Run: headless pygame with SDL's dummy video driver; simulated clock (each Clock.tick advances the game by its frame time, no real sleeping); random seed 0; keys injected as events and as key.get_pressed() state; no mouse input.
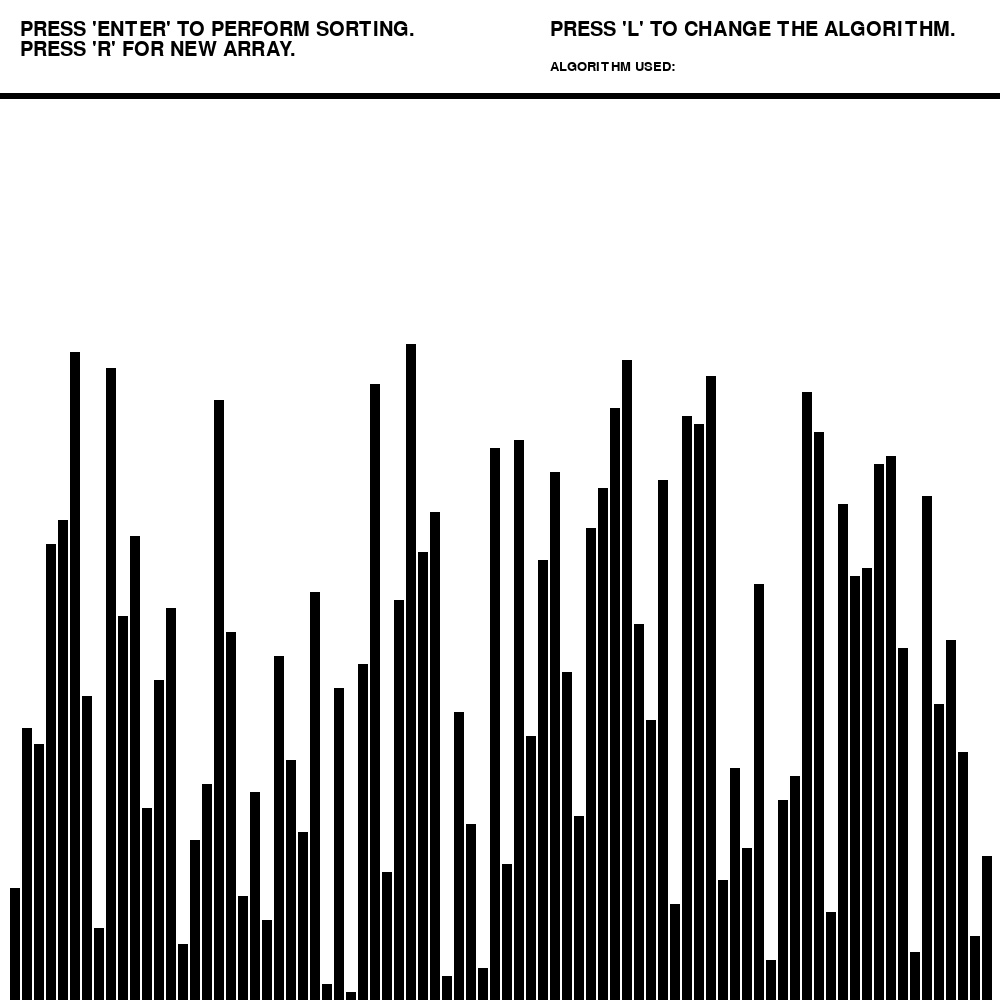
Frame 1 of 4 · flips 1–60 · no input
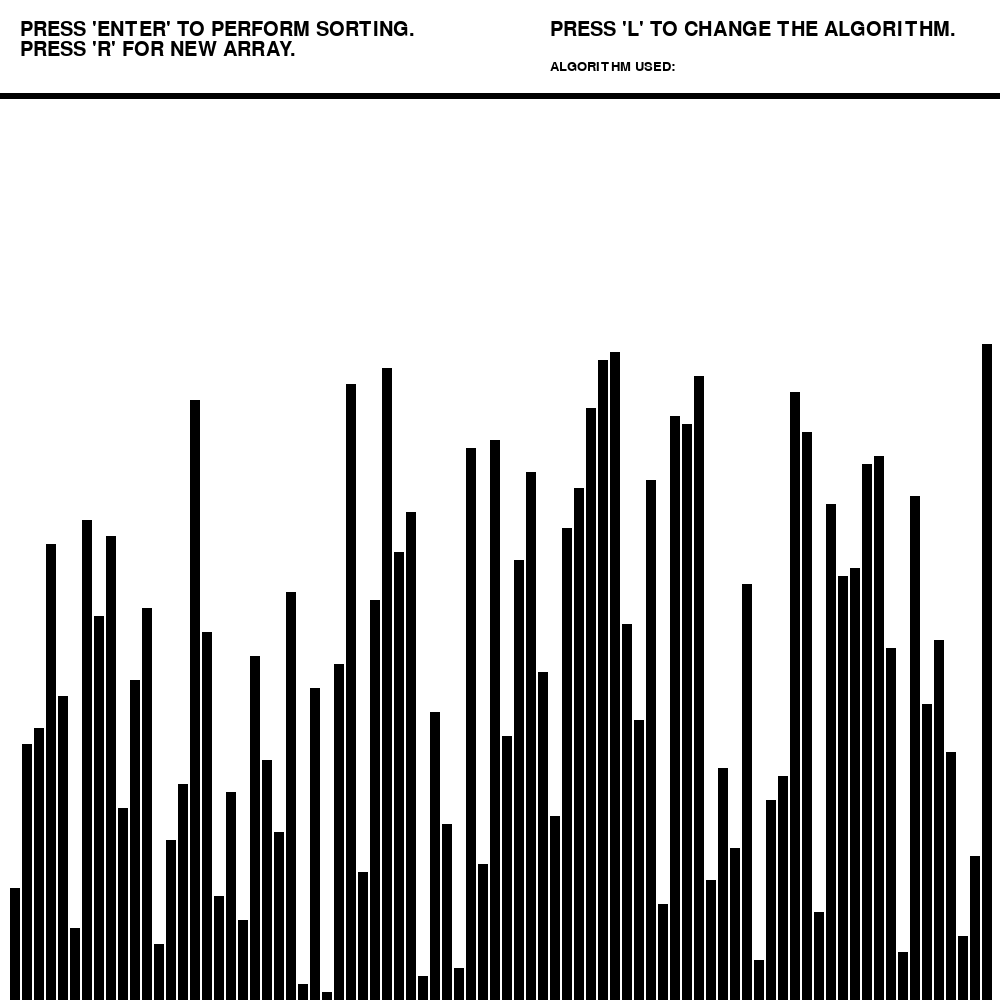
Frame 2 of 4 · flips 61–180 · tapped SPACE, RETURN · held RIGHT (→), D
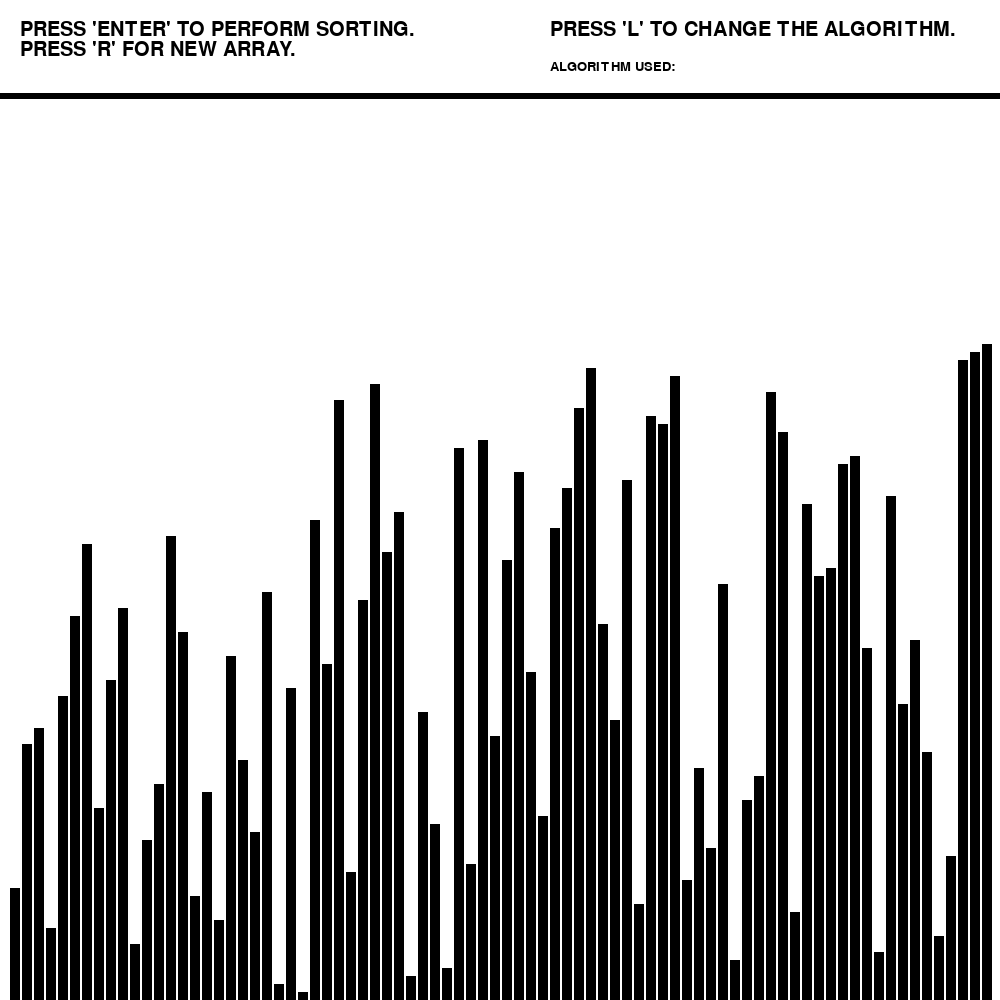
Frame 3 of 4 · flips 181–300 · held DOWN (↓), S
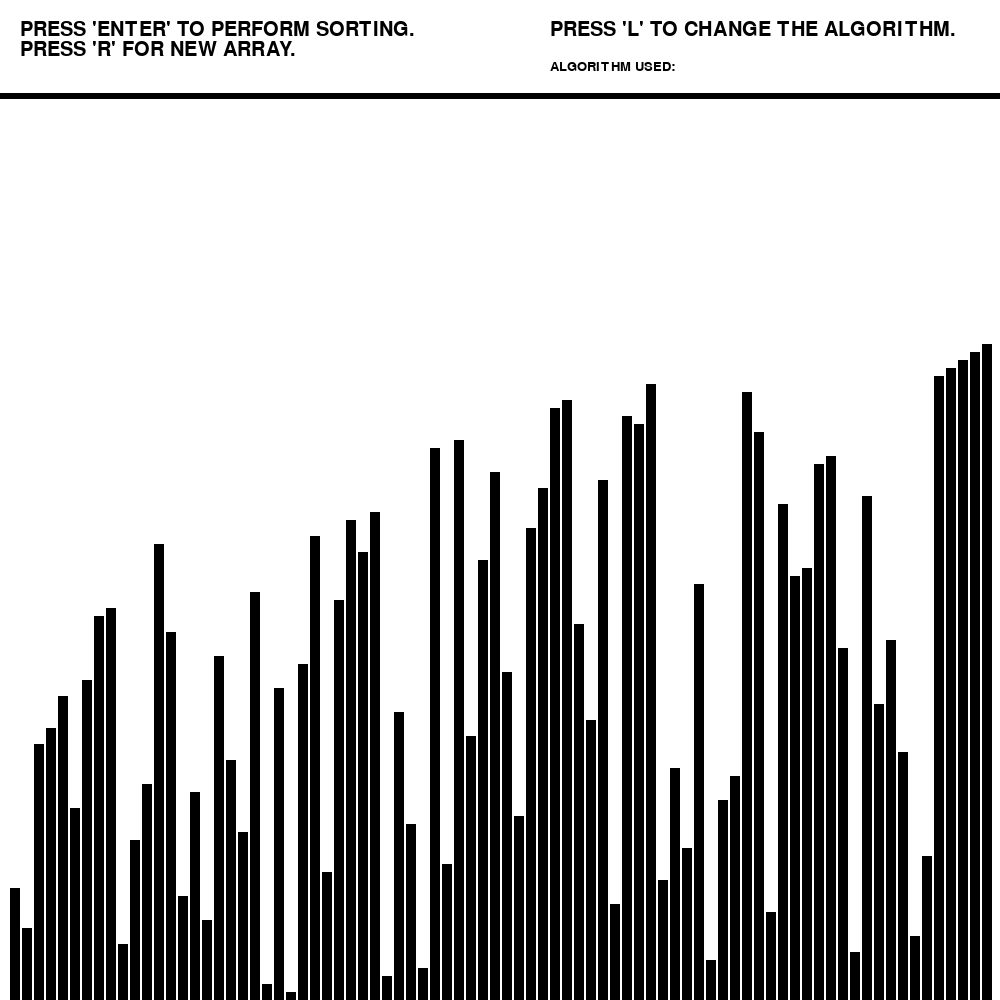
Frame 4 of 4 · flips 301–420 · held LEFT (←), A, UP (↑), W

The pygame program that drew these frames:

import pygame
import random
pygame.font.init()

class Display:
    pygame.init()
    display_width = 1000
    display_height = 1000
    screen = pygame.display.set_mode((display_width, display_height))
    screen.fill((255, 255, 255))
    pygame.display.set_caption("SORTING ALGORITHMS VISUALIZER")
    clock = pygame.time.Clock()
    fps = 60
    delay = 50
    game_menu = pygame.surface.Surface((600, 60))


    @staticmethod
    def draw_lines(rects_dimensions, index):
        pygame.draw.rect(Display.screen, (0, 0, 0),
                         pygame.Rect(rects_dimensions[index]["left"], 0, Rect.rect_width,
                                     Display.display_height))
class Rect:
    base_rect_height = 8
    rect_width = 10
    distance_rect = 12
    rects_dimensions = {}

class CollectData:
    # def __init__(self):
    #     self.array = self.random_list()
    @staticmethod
    def compare_numbers(array, base):
        increase_dict = {}
        array_copy = array.copy()
        for num in array_copy:
            increase = num - base
            increase_percentage = (increase / base) * 100
            increase_dict[num] = increase_percentage

        return increase_dict

    @staticmethod
    def random_list():
        random.seed("seed")
        array = [i * 3 for i in range(1, 83)]
        random.shuffle(array)
        return array

    array = random_list.__func__()

    def collect_data(self, shuffle = None):
        if shuffle:
            random.shuffle(self.array)
        increase_dict = self.compare_numbers(self.array, min(self.array))
        distance_increase = 0
        for key in increase_dict:
            height = Rect.base_rect_height + (Rect.base_rect_height * (increase_dict[key]/100))
            left = 10 + distance_increase
            top = Display.display_height - height
            Rect.rects_dimensions[key] = {"left": left, "top": top, "height": height}
            distance_increase += Rect.distance_rect
        return Rect.rects_dimensions

class Visualize(CollectData):
    def __init__(self):
        # super().__init__()
        # self.array_copy = self.array.copy()
        self.rects_dimensions = CollectData().collect_data()
    @staticmethod
    def draw(algo_used = None):
        pygame.draw.rect(Display.screen, (255, 255, 255), pygame.Rect(0, 0, 1000, 94))
        fnt = pygame.font.SysFont("comicsans", 30)
        fnt1 = pygame.font.SysFont("comicsans", 20)
        # Text should be rendered
        txt = fnt.render("PRESS"
                            " 'ENTER' TO PERFORM SORTING.", 1, (0, 0, 0))
         # Position where text is placed
        Display.screen.blit(txt, (20, 20))
        txt1 = fnt.render("PRESS 'R' FOR NEW ARRAY.",
                              1, (0, 0, 0))
        Display.screen.blit(txt1, (20, 40))
        if algo_used:
            txt2 = fnt1.render("ALGORITHM USED: "
                                   f"{algo_used}", 1, (0, 0, 0))
        else:
            txt2 = fnt1.render("ALGORITHM USED: "
                               "", 1, (0, 0, 0))
        Display.screen.blit(txt2, (550, 60))
        txt3 = fnt.render("PRESS 'L' TO CHANGE THE ALGORITHM.", 1, (0, 0, 0))
        Display.screen.blit(txt3, (550, 20))
        pygame.draw.line(Display.screen, (0, 0, 0),
                             (0, 95), (1000, 95), 6)

    def draw_rects(self, rects_dimensions, shuffle = None):
        if shuffle:
            rects_dimensions = CollectData().collect_data(shuffle = True)
            for num in self.array:
                pygame.draw.rect(Display.screen, (0, 0, 0),
                                 pygame.Rect(rects_dimensions[num]["left"], rects_dimensions[num]["top"],
                                             Rect.rect_width, rects_dimensions[num]["height"]))
        else:
            for num in self.array:
                pygame.draw.rect(Display.screen, (0, 0, 0),
                                 pygame.Rect(rects_dimensions[num]["left"], rects_dimensions[num]["top"],
                                             Rect.rect_width, rects_dimensions[num]["height"]))
    @staticmethod
    def draw_black_lines(rects_dimensions, element):
        pygame.draw.rect(Display.screen, (255, 255, 255),
                         pygame.Rect(rects_dimensions[element]["left"], 100,
                                     Rect.rect_width, Display.display_height - 100))
    @staticmethod
    def draw_colors(rects_dimensions, element):
        pygame.draw.rect(Display.screen, (0, 255, 0),
                         pygame.Rect(rects_dimensions[element]["left"], rects_dimensions[element]["top"],
                                     Rect.rect_width, rects_dimensions[element]["height"]))
        pygame.display.flip()

        pygame.draw.rect(Display.screen, (0, 0, 0),
                         pygame.Rect(rects_dimensions[element]["left"], rects_dimensions[element]["top"],
                                     Rect.rect_width, rects_dimensions[element]["height"]))

    def bubble_sort(self):
        array_sorted = False
        indexing_length = len(self.array) - 1
        while not array_sorted:
            array_sorted = True
            for i in range(0, indexing_length):
                if self.array[i] > self.array[i + 1]:
                    array_sorted = False
                    self.draw_black_lines(self.rects_dimensions, self.array[i])
                    # pygame.draw.rect(Display.screen, (255, 255, 255)    ,
                    #                  pygame.Rect(self.rects_dimensions[self.array[i]]["left"], 0, Rect.rect_width,
                    #                              Display.display_height))
                    self.rects_dimensions[self.array[i]]["left"], self.rects_dimensions[self.array[i + 1]]["left"] = \
                        self.rects_dimensions[self.array[i + 1]]["left"], self.rects_dimensions[self.array[i]]["left"]
                    self.draw_rects(self.rects_dimensions)
                    pygame.display.flip()
                    pygame.time.delay(50)
                    self.array[i], self.array[i + 1] = self.array[i + 1], self.array[i]

    def partition(self, sequence, head, tail, rects_dimensions):
        border = head
        pivot = sequence[tail]
        for j in range(head, tail):
            if sequence[j] < pivot:
                self.draw_black_lines(self.rects_dimensions, sequence[border])

                rects_dimensions[sequence[border]]["left"], rects_dimensions[sequence[j]]["left"] = \
                    rects_dimensions[sequence[j]]["left"], rects_dimensions[sequence[border]]["left"]
                self.draw_rects(rects_dimensions)
                sequence[border], sequence[j] = sequence[j], sequence[border]
                pygame.display.flip()
                pygame.time.delay(50)

                border += 1

        self.draw_black_lines(self.rects_dimensions, sequence[border])

        rects_dimensions[sequence[border]]["left"], rects_dimensions[sequence[tail]]["left"] = \
            rects_dimensions[sequence[tail]]["left"], rects_dimensions[sequence[border]]["left"]
        self.draw_rects(rects_dimensions)
        pygame.display.flip()
        pygame.time.delay(50)
        sequence[border], sequence[tail] = sequence[tail], sequence[border]
        return border

    def quick_sort_adaptation(self, sequence, head, tail, rects_dimensions):
        if head < tail:
            partition_index = self.partition(sequence, head, tail, rects_dimensions)
            self.quick_sort_adaptation(sequence, head, partition_index - 1, rects_dimensions)  # left
            self.quick_sort_adaptation(sequence, partition_index + 1, tail, rects_dimensions)  # right

        return sequence

    def merge_sort(self, array, rects_dimensions):

        if len(array) > 1:
            left_array = array[:len(array) // 2]
            right_array = array[len(array) // 2:]

            self.merge_sort(left_array,rects_dimensions)
            self.merge_sort(right_array, rects_dimensions)

            temp = []
            for element in array:
                temp.append(element)

            i = 0
            j = 0
            k = 0  # merged array index

            while i < len(left_array) and j < len(right_array):
                if left_array[i] < right_array[j]:
                    self.draw_black_lines(self.rects_dimensions, array[k])
                    pygame.time.delay(10)
                    pygame.draw.rect(Display.screen, (0, 0, 0), pygame.Rect(rects_dimensions[array[k]]["left"], rects_dimensions[left_array[i]]["top"],
                                                                            Rect.rect_width, rects_dimensions[left_array[i]]["height"]))
                    pygame.display.flip()
                    array[k] = left_array[i]
                    i += 1
                else:
                    self.draw_black_lines(self.rects_dimensions, array[k])

                    pygame.time.delay(10)
                    pygame.draw.rect(Display.screen, (0, 0, 0),
                                     pygame.Rect(rects_dimensions[array[k]]["left"], rects_dimensions[right_array[j]]["top"],
                                                 Rect.rect_width, rects_dimensions[right_array[j]]["height"]))
                    pygame.display.flip()
                    array[k] = right_array[j]

                    j += 1


                k += 1
            while i < len(left_array):
                self.draw_black_lines(self.rects_dimensions, array[k])

                pygame.time.delay(10)
                pygame.draw.rect(Display.screen, (0, 0, 0),
                                 pygame.Rect(rects_dimensions[array[k]]["left"], rects_dimensions[left_array[i]]["top"],
                                             Rect.rect_width, rects_dimensions[left_array[i]]["height"]))
                pygame.display.flip()
                array[k] = left_array[i]

                i += 1
                k += 1

            while j < len(right_array):
                self.draw_black_lines(self.rects_dimensions, array[k])

                pygame.time.delay(10)
                pygame.draw.rect(Display.screen, (0, 0, 0),

                                 pygame.Rect(rects_dimensions[array[k]]["left"], rects_dimensions[right_array[j]]["top"],
                                             Rect.rect_width, rects_dimensions[right_array[j]]["height"]))
                pygame.display.flip()
                array[k] = right_array[j]
                j += 1
                k += 1

    def start_sorting(self, algorithm):
        if algorithm == "MERGE SORT":
            self.merge_sort(self.array, self.rects_dimensions)
        elif algorithm == "QUICK SORT":
            self.quick_sort_adaptation(self.array, 0, len(self.array) - 1, self.rects_dimensions)
        else:
            self.bubble_sort()
    def visualize(self):
        running = True
        self.draw()
        self.draw_rects(self.rects_dimensions, shuffle = False)
        i = 0
        algorithm = ["MERGE SORT", "QUICK SORT", "BUBBLE SORT"]
        # self.merge_sort(self.array, self.rects_dimensions)
        while running:

            for event in pygame.event.get():
                if event.type == pygame.QUIT:
                    running = False
                if event.type == pygame.KEYDOWN:
                    if event.key == pygame.K_r:
                        pygame.draw.rect(Display.screen, (255, 255, 255), pygame.Rect(0, 100, Display.display_width, Display.display_height - 100))
                        pygame.display.flip()
                        self.draw_rects(self.rects_dimensions, shuffle = True)
                    if event.key == pygame.K_l:
                        if i == 3:
                            i = 0
                        current_algorithm = algorithm[i]
                        self.draw(algo_used= current_algorithm)
                        i += 1
                    if event.key == pygame.K_RETURN:
                        self.start_sorting(algorithm[i - 1])

            # self.draw()
            pygame.display.flip()
            Display.clock.tick(60)

if __name__ == "__main__":
    Visualize().visualize()
